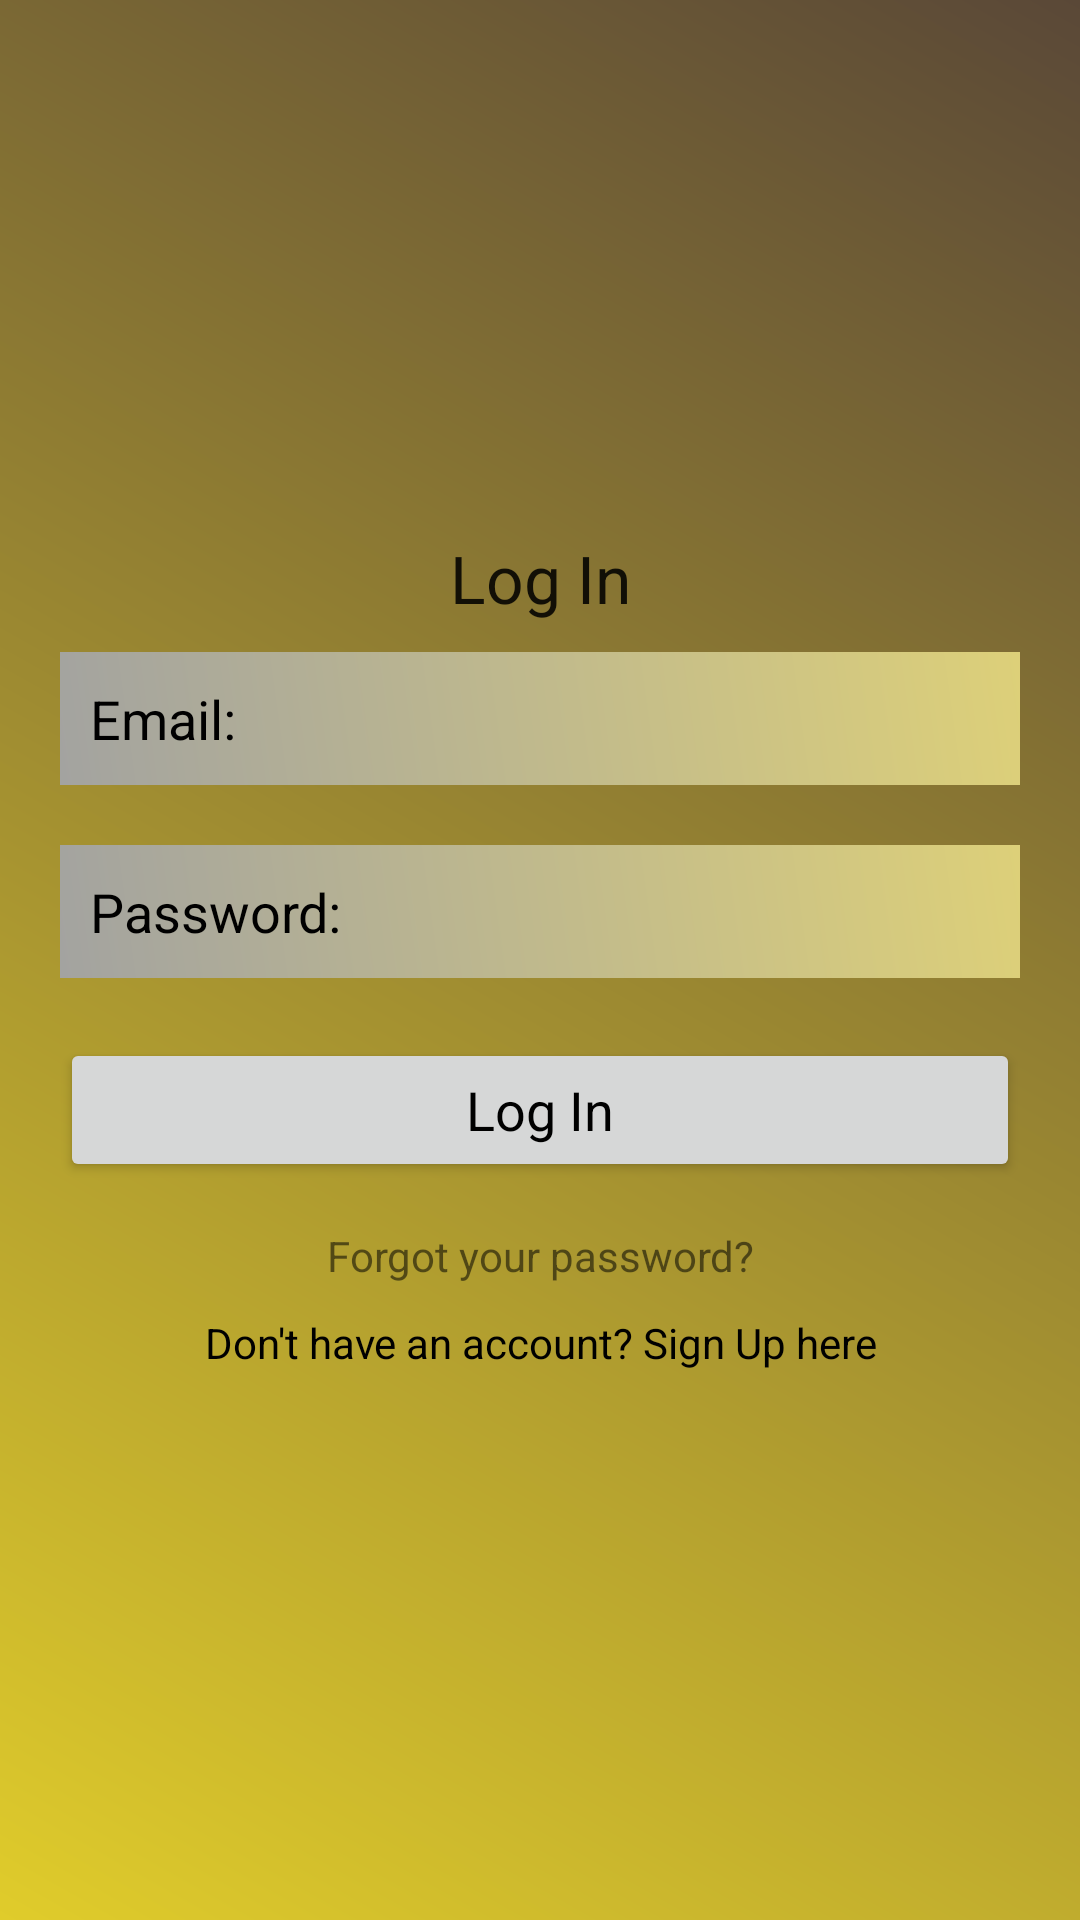

Produce the Android XML layout that renders to this screen, including the resource entries it uses.
<!-- AndroidManifest.xml: application theme Theme.ExpensesTrackerApp -->
<!-- res/layout/activity_main.xml -->
<?xml version="1.0" encoding="utf-8"?>
<LinearLayout xmlns:android="http://schemas.android.com/apk/res/android"
    xmlns:app="http://schemas.android.com/apk/res-auto"
    xmlns:tools="http://schemas.android.com/tools"
    android:orientation="vertical"
    android:gravity="center"
    android:background="@drawable/background_color"
    android:layout_width="match_parent"
    android:layout_height="match_parent"
    tools:context=".MainActivity">

    <ScrollView
        android:layout_width="match_parent"
        android:layout_height="wrap_content">

        <LinearLayout
            android:layout_width="match_parent"
            android:layout_height="wrap_content"
            android:orientation="vertical"
            android:gravity="center"
            android:layout_marginLeft="10dp"
            android:layout_marginRight="10dp">

            <TextView
                android:layout_width="match_parent"
                android:layout_height="wrap_content"
                android:text="Log In"
                android:textAppearance="?android:textAppearanceLarge"
                android:gravity="center"/>

            <EditText
                android:layout_width="match_parent"
                android:layout_height="wrap_content"
                android:layout_margin="10dp"
                android:padding="10dp"
                android:textColorHint="@android:color/black"
                android:background="@drawable/background_edit_text"
                android:hint="Email:"
                android:id="@+id/email_login"/>

            <EditText
                android:layout_width="match_parent"
                android:layout_height="wrap_content"
                android:layout_margin="10dp"
                android:padding="10dp"
                android:textColorHint="@android:color/black"
                android:background="@drawable/background_edit_text"
                android:hint="Password:"
                android:id="@+id/password_login"/>

            <Button
                android:layout_width="match_parent"
                android:layout_height="wrap_content"
                android:layout_margin="10dp"
                android:textColor="@android:color/black"
                android:text="Log In"
                android:textAppearance="?android:textAppearanceMedium"
                android:id="@+id/btn_login"/>

            <TextView
                android:layout_width="match_parent"
                android:layout_height="wrap_content"
                android:gravity="center"
                android:text="Forgot your password?"
                android:id="@+id/forgot_password"
                android:padding="5dp"/>

            <TextView
                android:layout_width="match_parent"
                android:layout_height="wrap_content"
                android:gravity="center"
                android:text="Don't have an account? Sign Up here"
                android:id="@+id/dont_have_account"
                android:padding="5dp"
                android:textColor="@android:color/black"/>
        </LinearLayout>

    </ScrollView>

</LinearLayout>
<!-- resources referenced by this layout -->
<resources>
  <!-- drawable background_color (drawable) -->
  <?xml version="1.0" encoding="utf-8"?>
  <shape xmlns:android="http://schemas.android.com/apk/res/android">
  
      <gradient android:angle="45"
          android:startColor="#E0CC2B"
          android:endColor="#5A4837"/>
  
  </shape>
  <!-- drawable background_edit_text (drawable) -->
  <?xml version="1.0" encoding="utf-8"?>
  <shape xmlns:android="http://schemas.android.com/apk/res/android">
  
      <gradient android:angle="45"
          android:startColor="#A3A3A0"
          android:endColor="#DDD079"/>
  
  </shape>
  <style name="Theme.ExpensesTrackerApp" parent="Theme.AppCompat.Light.DarkActionBar">
          
          <item name="colorPrimary">@color/colorPrimary</item>
          <item name="colorPrimaryDark">@color/colorPrimaryDark</item>
          <item name="colorAccent">@color/colorAccent</item>
      </style>
  <color name="colorPrimary">#008577</color>
  <color name="colorPrimaryDark">#00574B</color>
  <color name="colorAccent">#D81B60</color>
</resources>
